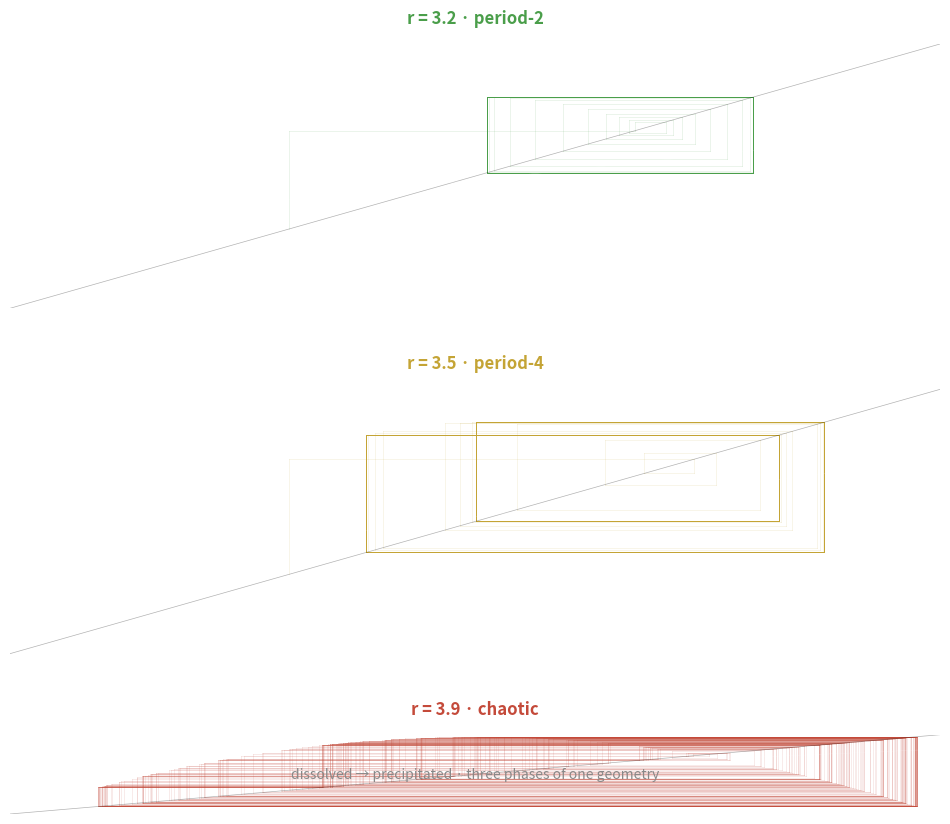

Write the Python code that produced this figure. (Note: this script raises an exception after producing the figure.)
#!/usr/bin/env python3
"""Cover image for cobweb phase transition audio piece."""

import matplotlib
matplotlib.use('Agg')
import matplotlib.pyplot as plt
import matplotlib.gridspec as Gridspec
import numpy as np

fig = plt.figure(figsize=(12, 10), dpi=100)
gs = Gridspec.GridSpec(3, 1, hspace=0.4, height_ratios=[1, 1, 0.3])

colors = ['#4a9e4a', '#c4a435', '#c44a3a']  # green (order), amber (period-4), red (chaos)
r_values = [3.2, 3.5, 3.9]
labels = ['r = 3.2 · period-2', 'r = 3.5 · period-4', 'r = 3.9 · chaotic']

for idx, (r, label, color) in enumerate(zip(r_values, labels, colors)):
    ax = plt.subplot(gs[idx])

    # Cobweb plot
    x = 0.3
    N = 400
    xs = [x]
    for i in range(N):
        x = r * x * (1 - x)
        xs.append(x)

    # Draw cobweb
    for i in range(0, len(xs) - 1, 1):
        # Vertical: x → f(x)
        ax.plot([xs[i], xs[i]], [xs[i], xs[i+1]], color=color, alpha=0.15, linewidth=0.5)
        # Horizontal: f(x) → f(x) (diagonal copy)
        ax.plot([xs[i], xs[i+1]], [xs[i+1], xs[i+1]], color=color, alpha=0.15, linewidth=0.5)

    # Diagonal f(x) = x
    ax.plot([0, 1], [0, 1], 'k-', linewidth=0.5, alpha=0.3)

    # Plot trajectory values
    ax.plot(xs, 'w-', alpha=0.3, linewidth=0.3)

    ax.set_xlim(0, 1)
    ax.set_ylim(0, 1)
    ax.set_title(label, fontsize=12, fontweight='bold', color=color, pad=15)
    ax.set_xticks([])
    ax.set_yticks([])
    for spine in ax.spines.values():
        spine.set_visible(False)

# Bottom: simple phase label
ax_bottom = plt.subplot(gs[2])
ax_bottom.set_xlim(0, 1)
ax_bottom.set_ylim(0, 1)
ax_bottom.axis('off')
ax_bottom.text(0.5, 0.5, 'dissolved → precipitated · three phases of one geometry',
               ha='center', va='center', fontsize=10, style='italic',
               color='#888888')

plt.savefig('./assets/cobweb-phase-cover.png', dpi=100, facecolor='black', edgecolor='none',
            bbox_inches='tight', transparent=False)
plt.close()
